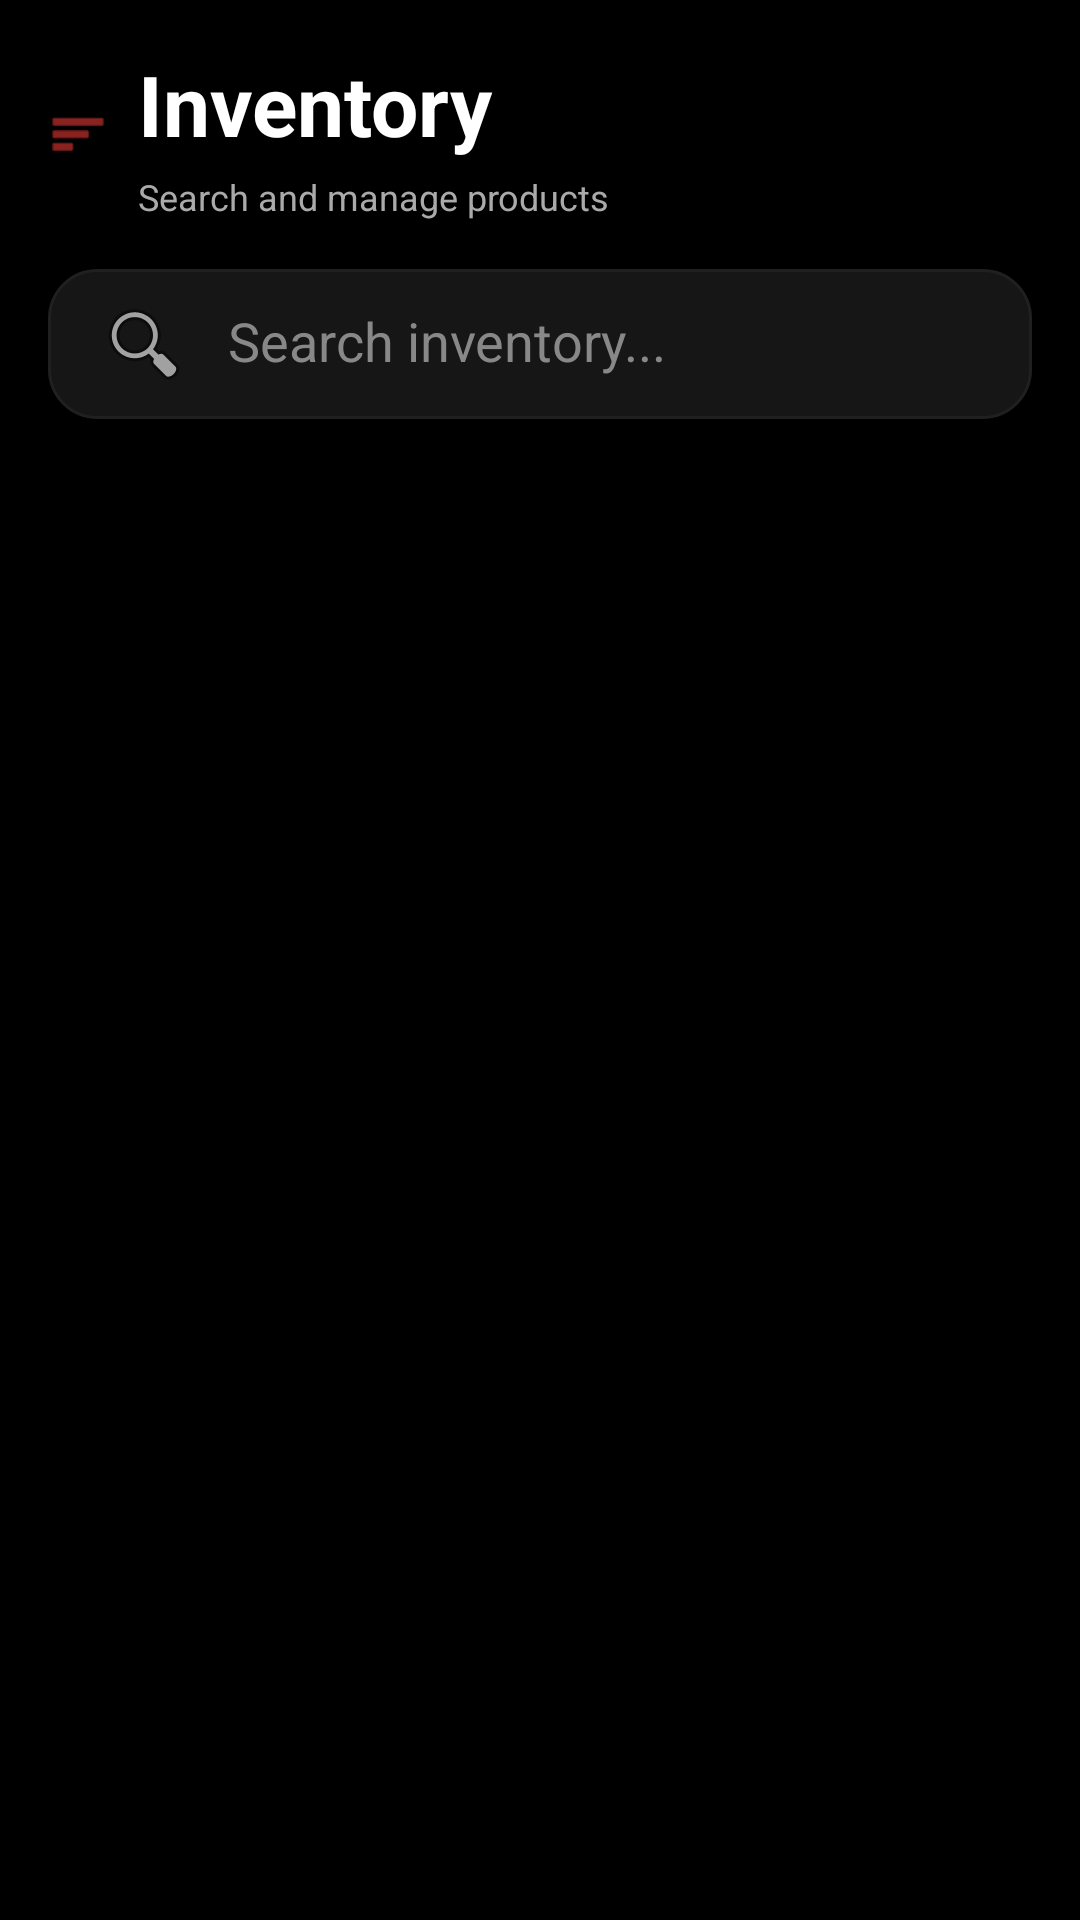

Write the Android layout XML for this screen, with the resource values it uses.
<!-- AndroidManifest.xml: application theme Theme.MADECIE3 -->
<!-- res/layout/activity_orders.xml -->
<?xml version="1.0" encoding="utf-8"?>
<LinearLayout xmlns:android="http://schemas.android.com/apk/res/android"
    android:layout_width="match_parent"
    android:layout_height="match_parent"
    android:background="#000000"
    android:orientation="vertical"
    android:padding="16dp">

    
    <LinearLayout
        android:layout_width="match_parent"
        android:layout_height="wrap_content"
        android:orientation="horizontal"
        android:gravity="center_vertical"
        android:layout_marginBottom="16dp">

        <ImageView
            android:layout_width="20dp"
            android:layout_height="20dp"
            android:src="@android:drawable/ic_menu_sort_by_size"
            android:tint="@color/accent_red"
            android:layout_marginEnd="10dp" />

        <LinearLayout
            android:layout_width="0dp"
            android:layout_height="wrap_content"
            android:layout_weight="1"
            android:orientation="vertical">

            <TextView
                android:layout_width="match_parent"
                android:layout_height="wrap_content"
                android:text="Inventory"
                android:textSize="28sp"
                android:textStyle="bold"
                android:textColor="@color/white" />

            <TextView
                android:layout_width="match_parent"
                android:layout_height="wrap_content"
                android:text="Search and manage products"
                android:textSize="12sp"
                android:textColor="#AAAAAA"
                android:layout_marginTop="4dp" />
        </LinearLayout>
    </LinearLayout>

    <EditText
        android:id="@+id/inventorySearchInput"
        android:layout_width="match_parent"
        android:layout_height="50dp"
        android:layout_marginBottom="16dp"
        android:background="@drawable/bg_auth_input"
        android:hint="Search inventory..."
        android:textColorHint="#888888"
        android:textColor="@color/white"
        android:paddingHorizontal="16dp"
        android:inputType="text"
        android:maxLines="1"
        android:drawableStart="@android:drawable/ic_menu_search"
        android:drawablePadding="12dp"/>

    <ProgressBar
        android:id="@+id/ordersProgress"
        android:layout_width="wrap_content"
        android:layout_height="wrap_content"
        android:layout_gravity="center_horizontal"
        android:indeterminateTint="@color/accent_red"
        android:visibility="gone" />

    <TextView
        android:id="@+id/ordersError"
        android:layout_width="match_parent"
        android:layout_height="wrap_content"
        android:textColor="@color/accent_red"
        android:gravity="center"
        android:paddingVertical="8dp"
        android:visibility="gone" />

    <androidx.recyclerview.widget.RecyclerView
        android:id="@+id/recyclerView"
        android:layout_width="match_parent"
        android:layout_height="match_parent"
        android:clipToPadding="false"
        android:paddingBottom="8dp" />

</LinearLayout>
<!-- resources referenced by this layout -->
<resources>
  <color name="accent_red">#E53935</color>
  <color name="white">#FFFFFFFF</color>
  <!-- drawable bg_auth_input (drawable) -->
  <?xml version="1.0" encoding="utf-8"?>
  <shape xmlns:android="http://schemas.android.com/apk/res/android"
      android:shape="rectangle">
      <solid android:color="#161616" />
      <stroke
          android:width="1dp"
          android:color="#202020" />
      <corners android:radius="16dp" />
      <padding
          android:left="16dp"
          android:top="14dp"
          android:right="16dp"
          android:bottom="14dp" />
  </shape>
  <style name="Theme.MADECIE3" parent="Base.Theme.MADECIE3" />
  <style name="Base.Theme.MADECIE3" parent="Theme.Material3.DayNight.NoActionBar">
          
          
      </style>
</resources>
